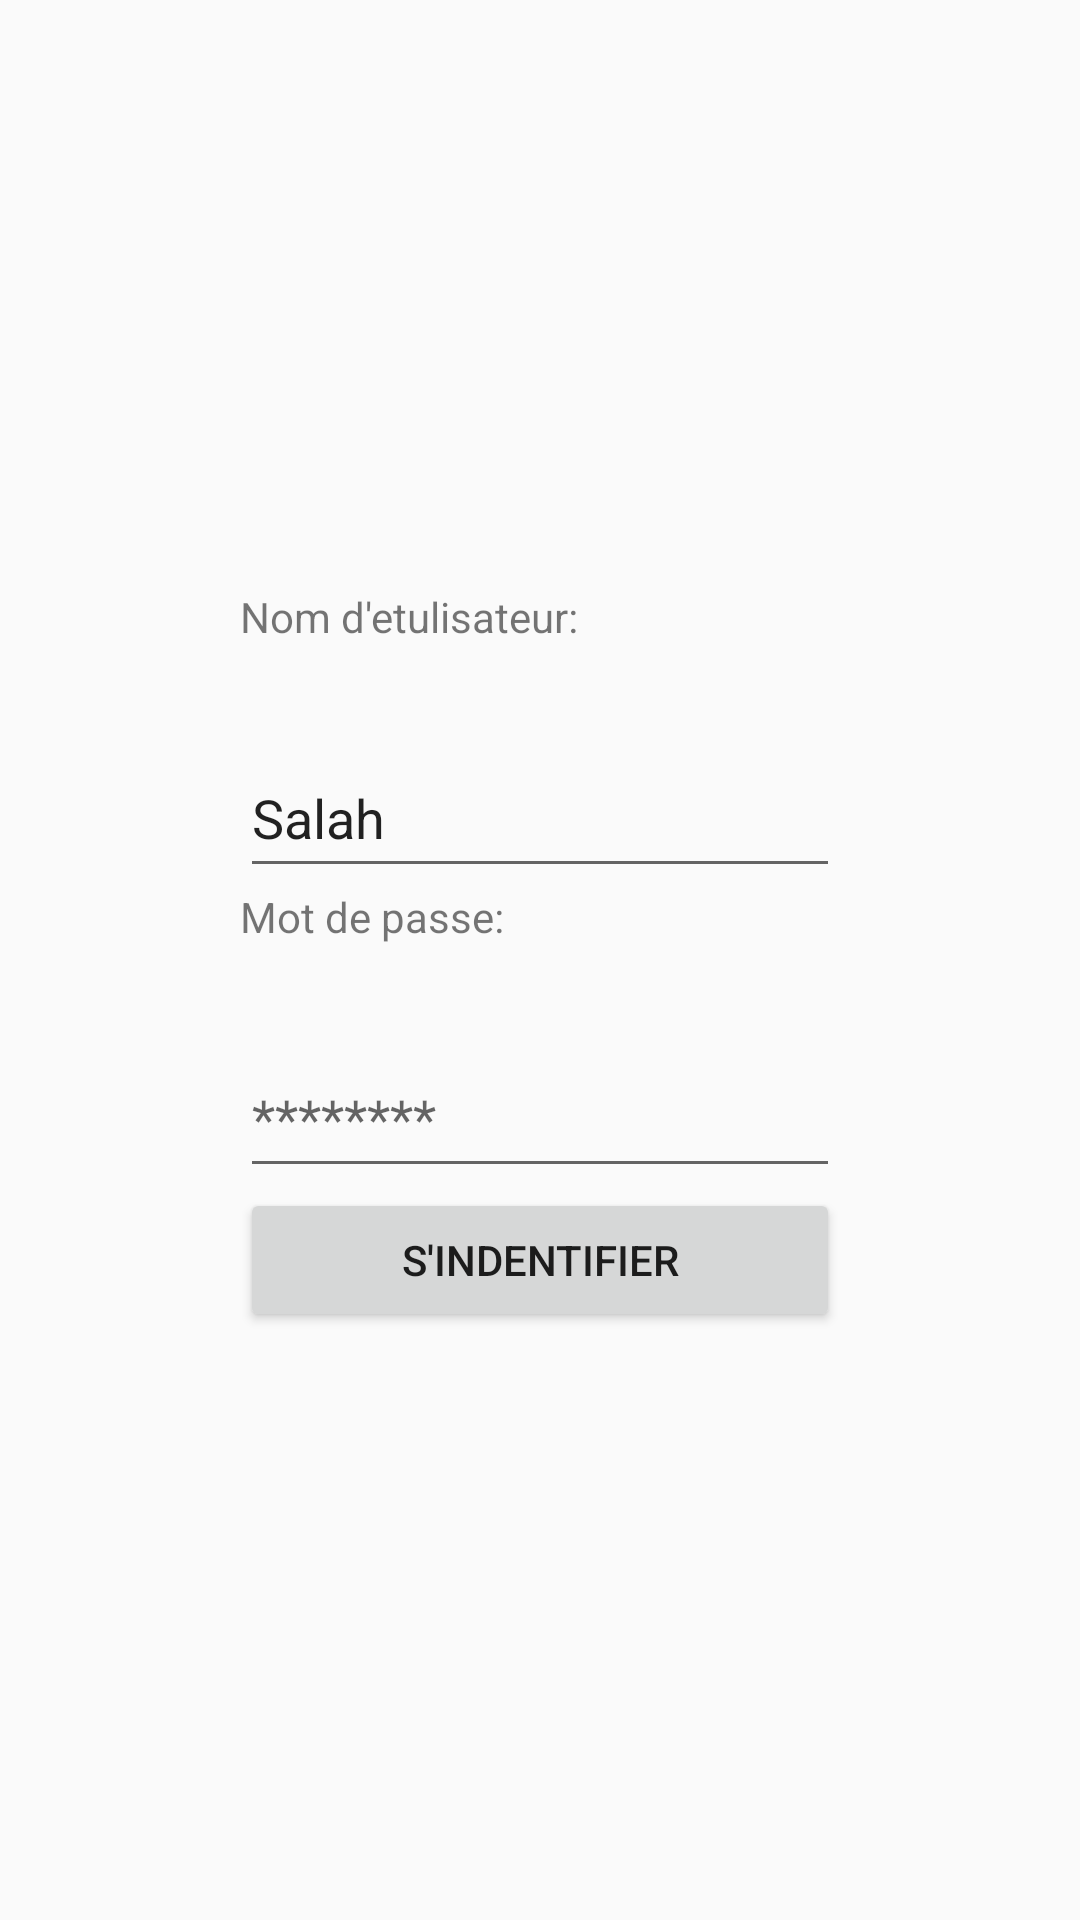

Produce the Android XML layout that renders to this screen, including the resource entries it uses.
<!-- AndroidManifest.xml: application theme Theme.AppCompat.Light.NoActionBar -->
<!-- res/layout/activity_main.xml -->
<?xml version="1.0" encoding="utf-8"?>
<androidx.constraintlayout.widget.ConstraintLayout xmlns:android="http://schemas.android.com/apk/res/android"
    xmlns:app="http://schemas.android.com/apk/res-auto"
    xmlns:tools="http://schemas.android.com/tools"
    android:layout_width="match_parent"
    android:layout_height="match_parent"
    tools:context=".MainActivity"

    >

    <LinearLayout
        android:layout_width="wrap_content"
        android:layout_height="wrap_content"
        android:orientation="vertical"
        app:layout_constraintBottom_toBottomOf="parent"
        app:layout_constraintEnd_toEndOf="parent"
        app:layout_constraintStart_toStartOf="parent"
        app:layout_constraintTop_toTopOf="parent">

        <TextView
            android:id="@+id/textView2"
            android:layout_width="200dp"
            android:layout_height="50dp"
            android:text="Nom d'etulisateur:" />

        <EditText
            android:id="@+id/et_username"
            android:layout_width="200dp"
            android:layout_height="50dp"
            android:ems="10"
            android:inputType="text"
            android:text="Salah" />

        <TextView
            android:id="@+id/textView3"
            android:layout_width="200dp"
            android:layout_height="50dp"
            android:text="Mot de passe:" />

        <EditText
            android:id="@+id/et_pass"
            android:layout_width="200dp"
            android:layout_height="50dp"
            android:ems="10"
            android:hint="********"
            android:inputType="textPassword" />

        <Button
            android:id="@+id/btn_button"
            android:layout_width="match_parent"
            android:layout_height="wrap_content"
            android:text="S'INDENTIFIER"
            android:textColorLink="#4CAF50" />

    </LinearLayout>




    </androidx.constraintlayout.widget.ConstraintLayout>
<!-- resources referenced by this layout -->
<resources>

</resources>
